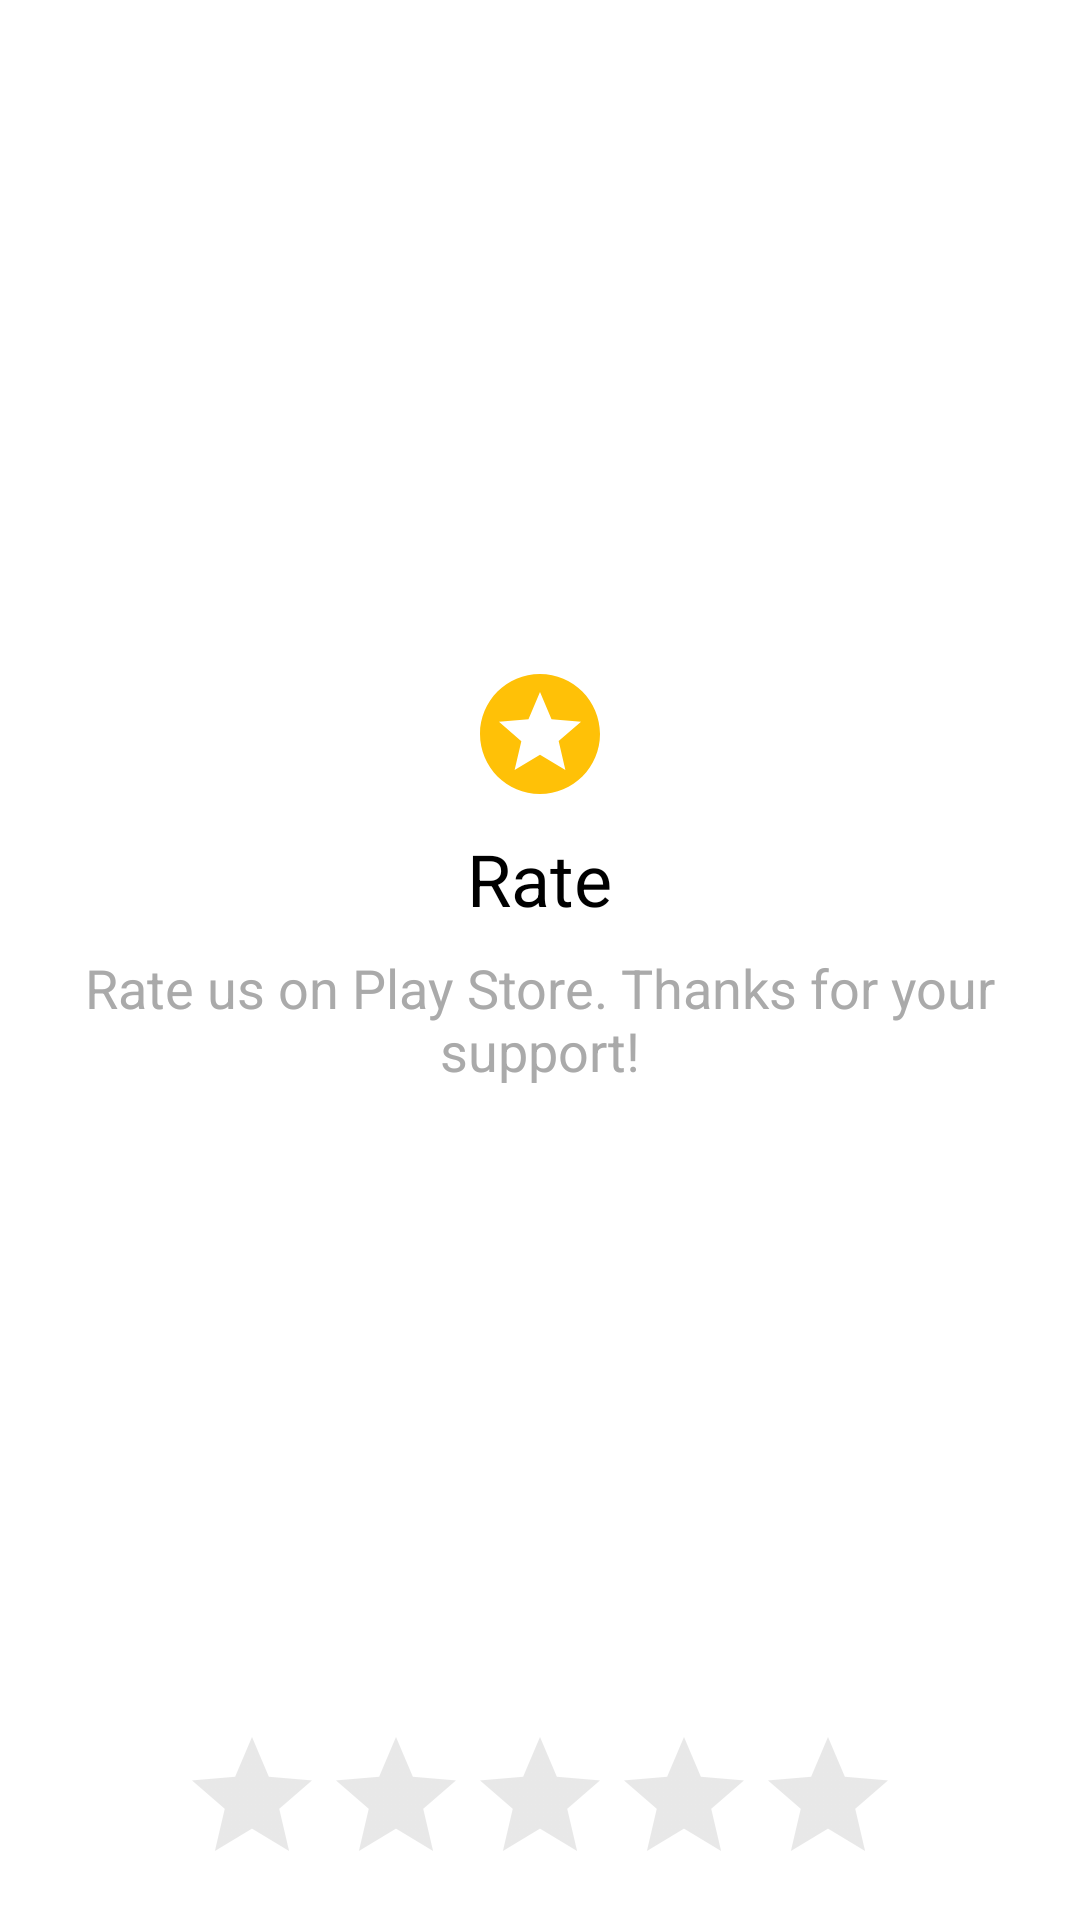

Write the Android layout XML for this screen, with the resource values it uses.
<!-- AndroidManifest.xml: fallback theme Theme.MaterialComponents.DayNight.NoActionBar -->
<!-- res/layout/rate.xml -->
<?xml version="1.0" encoding="utf-8"?>
<androidx.constraintlayout.widget.ConstraintLayout xmlns:android="http://schemas.android.com/apk/res/android"
    xmlns:app="http://schemas.android.com/apk/res-auto"
    android:id="@+id/gr"
    android:layout_width="match_parent"
    android:layout_height="match_parent"
    android:layout_gravity="center"
    android:background="@color/white"
    android:gravity="center">

    <LinearLayout
        android:layout_width="wrap_content"
        android:layout_height="wrap_content"
        android:layout_marginStart="8dp"
        android:layout_marginTop="8dp"
        android:layout_marginEnd="8dp"
        android:layout_marginBottom="8dp"
        android:gravity="center"
        android:orientation="vertical"
        app:layout_constraintBottom_toTopOf="@+id/ratingBar"
        app:layout_constraintEnd_toEndOf="parent"
        app:layout_constraintStart_toStartOf="parent"
        app:layout_constraintTop_toTopOf="parent">

        <ImageView
            android:id="@+id/imageView3"
            android:layout_width="@android:dimen/app_icon_size"
            android:layout_height="@android:dimen/app_icon_size"
            android:layout_marginTop="8dp"
            app:layout_constraintEnd_toEndOf="parent"
            app:layout_constraintStart_toStartOf="parent"
            app:layout_constraintTop_toTopOf="parent"
            app:srcCompat="@drawable/ic_rate" />

        <TextView
            android:id="@+id/textView4"
            android:layout_width="wrap_content"
            android:layout_height="wrap_content"
            android:layout_marginTop="8dp"
            android:gravity="center"
            android:text="@string/rate_title"
            android:textColor="@android:color/black"
            android:textSize="24sp"
            app:layout_constraintEnd_toEndOf="parent"
            app:layout_constraintStart_toStartOf="parent"
            app:layout_constraintTop_toBottomOf="@+id/imageView3" />

        <TextView
            android:id="@+id/textView5"
            android:layout_width="wrap_content"
            android:layout_height="wrap_content"
            android:layout_marginTop="8dp"
            android:gravity="center"
            android:text="@string/rate_body"
            android:textColor="@android:color/darker_gray"
            android:textSize="18sp"
            app:layout_constraintEnd_toEndOf="parent"
            app:layout_constraintHorizontal_bias="0.0"
            app:layout_constraintStart_toStartOf="parent"
            app:layout_constraintTop_toBottomOf="@+id/textView4" />

    </LinearLayout>

    <RatingBar
        android:id="@+id/ratingBar"
        android:layout_width="wrap_content"
        android:layout_height="wrap_content"
        android:layout_marginStart="8dp"
        android:layout_marginEnd="8dp"
        android:layout_marginBottom="8dp"
        android:numStars="5"
        android:stepSize="0.5"
        android:theme="@style/RatingBar"
        app:layout_constraintBottom_toBottomOf="parent"
        app:layout_constraintEnd_toEndOf="parent"
        app:layout_constraintStart_toStartOf="parent" />

</androidx.constraintlayout.widget.ConstraintLayout>
<!-- resources referenced by this layout -->
<resources>
  <color name="white">#FFFFFF</color>
  <!-- drawable ic_rate (drawable) -->
  <vector xmlns:android="http://schemas.android.com/apk/res/android"
      android:width="24dp"
      android:height="24dp"
      android:viewportWidth="24.0"
      android:viewportHeight="24.0">
      <path
          android:fillColor="@color/gold"
          android:pathData="M11.99,2C6.47,2 2,6.48 2,12s4.47,10 9.99,10C17.52,22 22,17.52 22,12S17.52,2 11.99,2zM16.23,18L12,15.45 7.77,18l1.12,-4.81 -3.73,-3.23 4.92,-0.42L12,5l1.92,4.53 4.92,0.42 -3.73,3.23L16.23,18z" />
  </vector>
  <string name="rate_body">Rate us on Play Store. Thanks for your support!</string>
  <string name="rate_title">Rate</string>
  <style name="RatingBar" parent="Theme.AppCompat">
          <item name="colorControlNormal">@color/lightGray</item>
          <item name="colorControlActivated">@color/gold</item>
      </style>
  <color name="gold">#FFC107</color>
  <color name="lightGray">#B3B3B3</color>
</resources>
